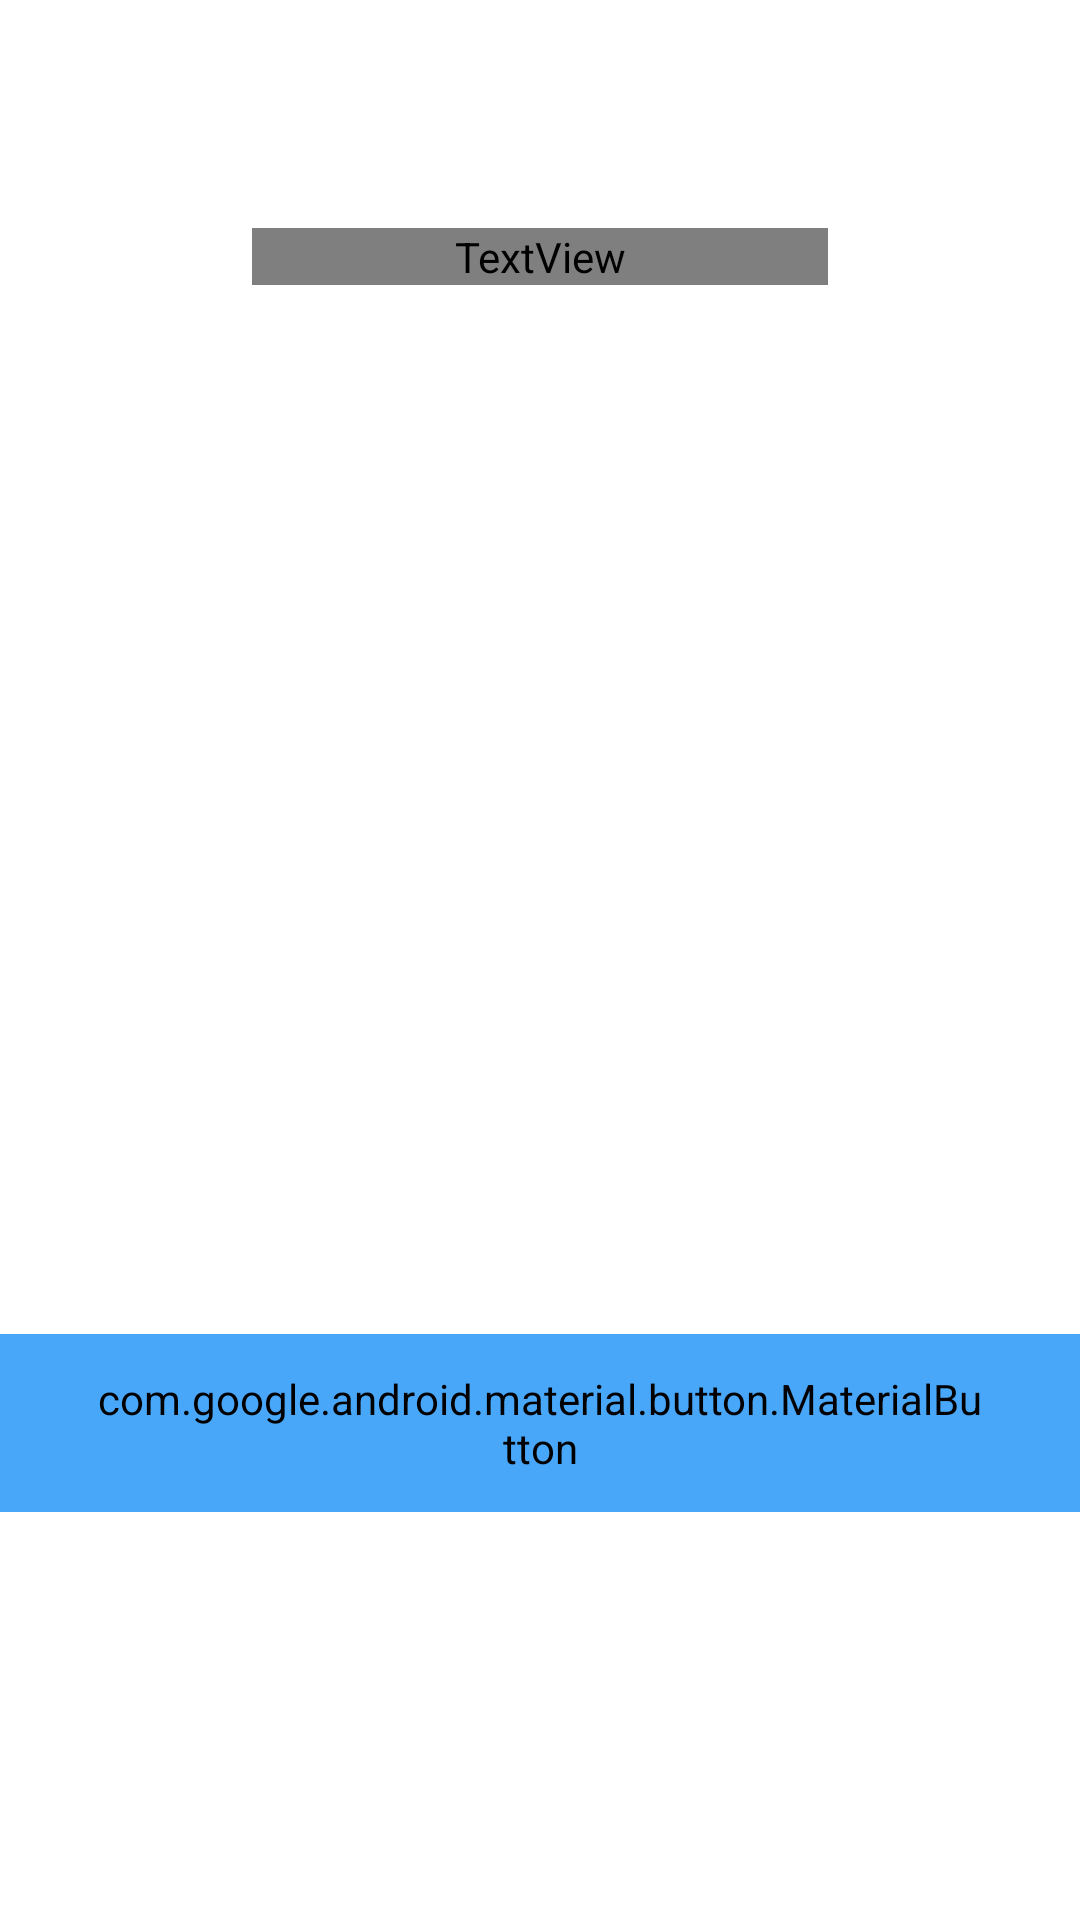

This screen was rendered from an Android layout file. Write that file and the resources it references.
<!-- AndroidManifest.xml: application theme Theme.SoulMath -->
<!-- res/layout/fragment_material_on_board_third_screen.xml -->
<?xml version="1.0" encoding="utf-8"?>
<androidx.constraintlayout.widget.ConstraintLayout xmlns:android="http://schemas.android.com/apk/res/android"
    xmlns:tools="http://schemas.android.com/tools"
    android:layout_width="match_parent"
    android:layout_height="match_parent"
    xmlns:app="http://schemas.android.com/apk/res-auto"
    tools:context=".presentation.ui.material.onboard.screens.third.MaterialOnBoardThirdScreenFragment">

    <ImageView
        android:id="@+id/iv_upper_image_third_onboard"
        android:layout_width="0dp"
        android:layout_height="wrap_content"
        android:layout_marginTop="24dp"
        android:layout_marginHorizontal="58dp"
        app:layout_constraintStart_toStartOf="parent"
        app:layout_constraintEnd_toEndOf="parent"
        app:layout_constraintTop_toTopOf="parent"
        tools:src="@drawable/iv_example_material_third_onboard"/>

    <ImageView
        android:id="@+id/iv_lower_image_third_onboard"
        android:layout_width="0dp"
        android:layout_height="wrap_content"
        android:layout_marginTop="16dp"
        app:layout_constraintStart_toStartOf="@id/iv_upper_image_third_onboard"
        app:layout_constraintTop_toBottomOf="@id/iv_upper_image_third_onboard"
        app:layout_constraintEnd_toEndOf="@id/iv_upper_image_third_onboard"
        tools:src="@drawable/iv_example_material_third_onboard"/>

    <TextView
        android:id="@+id/tv_material_third_onboard"
        android:layout_width="0dp"
        android:layout_height="wrap_content"
        android:layout_marginTop="36dp"
        android:layout_marginHorizontal="84dp"
        android:fontFamily="@font/poppins_semibold"
        android:textSize="16sp"
        android:textColor="@color/black"
        android:textAlignment="center"
        app:layout_constraintStart_toStartOf="parent"
        app:layout_constraintEnd_toEndOf="parent"
        app:layout_constraintTop_toBottomOf="@id/iv_lower_image_third_onboard"
        tools:text="Di atas ini adalah contoh dari angka yang akan kita pelajari hari ini!"/>

    <com.google.android.material.button.MaterialButton
        android:id="@+id/btn_next_material_third_onboard"
        android:layout_width="wrap_content"
        android:layout_height="wrap_content"
        android:layout_marginBottom="136dp"
        android:layout_marginTop="84dp"
        android:paddingHorizontal="32dp"
        android:paddingVertical="12dp"
        android:layout_gravity="center"
        android:text="@string/next"
        android:textAllCaps="false"
        android:textSize="18sp"
        android:textColor="@color/white"
        android:fontFamily="@font/poppins_semibold"
        android:backgroundTint="@color/secondary_blue"
        android:drawableEnd="@drawable/ic_circle_next"
        android:drawablePadding="16dp"
        app:layout_constraintStart_toStartOf="@id/tv_material_third_onboard"
        app:layout_constraintBottom_toBottomOf="parent"
        app:layout_constraintEnd_toEndOf="@id/tv_material_third_onboard"
        app:cornerRadius="10dp">
    </com.google.android.material.button.MaterialButton>

</androidx.constraintlayout.widget.ConstraintLayout>
<!-- resources referenced by this layout -->
<resources>
  <color name="black">#FF000000</color>
  <color name="secondary_blue">#FF48A7F8</color>
  <color name="white">#FFFFFF</color>
  <!-- drawable ic_circle_next (drawable) -->
  <vector xmlns:android="http://schemas.android.com/apk/res/android"
      android:width="24dp"
      android:height="24dp"
      android:viewportWidth="48"
      android:viewportHeight="48">
    <path
        android:pathData="M24,0C30.3652,0 36.4697,2.5286 40.9706,7.0294C45.4714,11.5303 48,17.6348 48,24C48,30.3652 45.4714,36.4697 40.9706,40.9706C36.4697,45.4714 30.3652,48 24,48C17.6348,48 11.5303,45.4714 7.0294,40.9706C2.5286,36.4697 0,30.3652 0,24C0,17.6348 2.5286,11.5303 7.0294,7.0294C11.5303,2.5286 17.6348,0 24,0V0ZM13.5,22.5C13.1022,22.5 12.7206,22.658 12.4393,22.9393C12.158,23.2206 12,23.6022 12,24C12,24.3978 12.158,24.7794 12.4393,25.0607C12.7206,25.342 13.1022,25.5 13.5,25.5H30.879L24.438,31.938C24.2985,32.0775 24.1879,32.243 24.1124,32.4252C24.037,32.6075 23.9981,32.8028 23.9981,33C23.9981,33.1972 24.037,33.3925 24.1124,33.5748C24.1879,33.757 24.2985,33.9225 24.438,34.062C24.5775,34.2015 24.743,34.3121 24.9252,34.3876C25.1075,34.463 25.3028,34.5019 25.5,34.5019C25.6972,34.5019 25.8925,34.463 26.0748,34.3876C26.257,34.3121 26.4225,34.2015 26.562,34.062L35.562,25.062C35.7017,24.9227 35.8125,24.7571 35.8881,24.5749C35.9638,24.3927 36.0027,24.1973 36.0027,24C36.0027,23.8027 35.9638,23.6073 35.8881,23.4251C35.8125,23.2429 35.7017,23.0773 35.562,22.938L26.562,13.938C26.4225,13.7985 26.257,13.6879 26.0748,13.6124C25.8925,13.537 25.6972,13.4981 25.5,13.4981C25.3028,13.4981 25.1075,13.537 24.9252,13.6124C24.743,13.6879 24.5775,13.7985 24.438,13.938C24.2985,14.0775 24.1879,14.243 24.1124,14.4252C24.037,14.6075 23.9981,14.8028 23.9981,15C23.9981,15.1972 24.037,15.3925 24.1124,15.5748C24.1879,15.757 24.2985,15.9225 24.438,16.062L30.879,22.5H13.5Z"
        android:fillColor="#ffffff"/>
  </vector>
  <!-- drawable iv_example_material_third_onboard: png bitmap (drawable, 3281 bytes) -->
  <string name="next">Berikutnya</string>
  <style name="Theme.SoulMath" parent="Theme.MaterialComponents.Light.NoActionBar">
          
          <item name="colorPrimary">@color/primary_blue</item>
          <item name="colorPrimaryVariant">@color/white</item>
          <item name="colorOnPrimary">@color/white</item>
          
          <item name="colorSecondary">@color/secondary_blue</item>
          <item name="colorSecondaryVariant">@color/white</item>
          <item name="colorOnSecondary">@color/black</item>
          
          <item name="android:statusBarColor" tools:targetApi="l">?attr/colorPrimaryVariant</item>
          
          <item name="bottomSheetDialogTheme">@style/AppBottomSheetDialogTheme</item>
      </style>
  <color name="primary_blue">#FF2489F4</color>
  <style name="AppBottomSheetDialogTheme" parent="Theme.Design.Light.BottomSheetDialog">
          <item name="bottomSheetStyle">@style/AppModalStyle</item>
      </style>
  <style name="AppModalStyle" parent="Widget.Design.BottomSheet.Modal">
          <item name="android:background">@drawable/card_view_material_onboard</item>
      </style>
  <!-- drawable card_view_material_onboard (drawable) -->
  <?xml version="1.0" encoding="utf-8"?>
  <shape xmlns:android="http://schemas.android.com/apk/res/android">
      <solid android:color="@color/primary_50"/>
      <corners
          android:topLeftRadius="40dp"
          android:topRightRadius="40dp"/>
  </shape>
  <color name="primary_50">#FFC9F0FF</color>
</resources>
